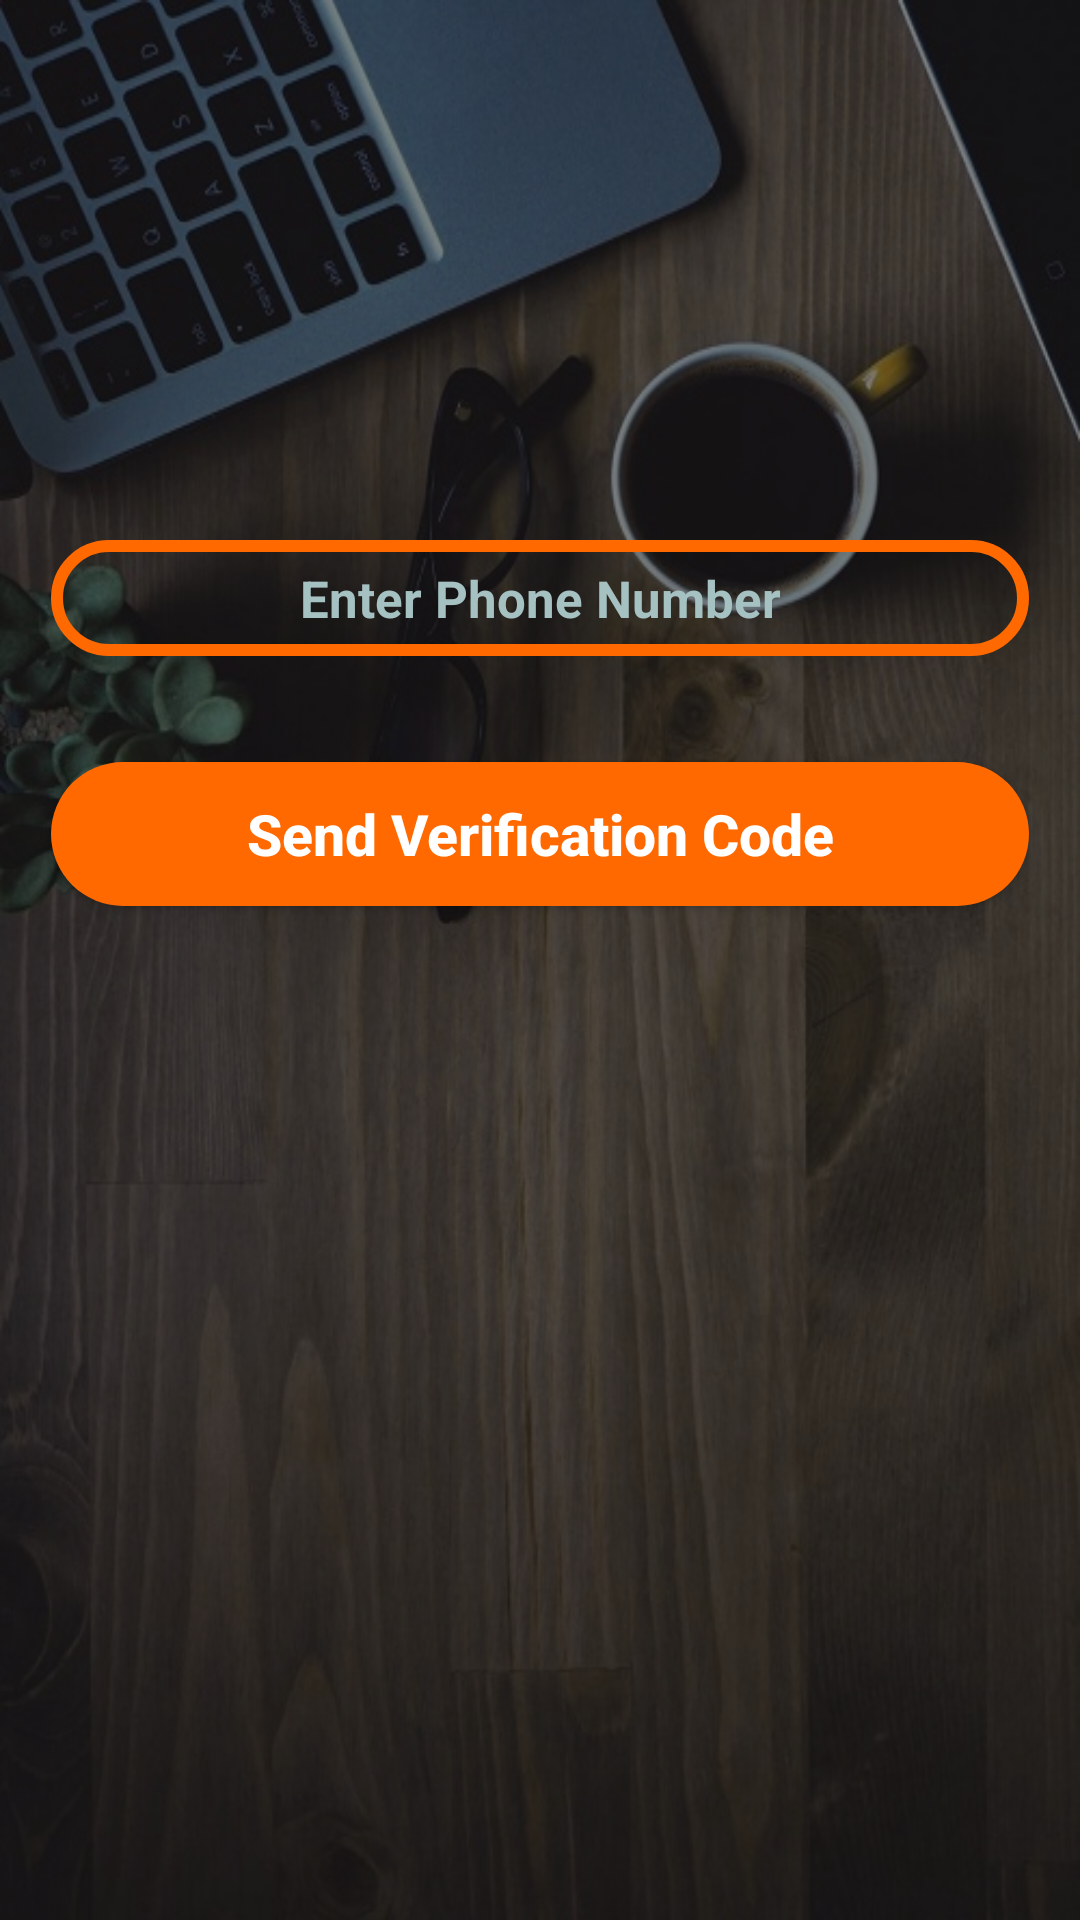

Layout XML and referenced resources for this Android screen:
<!-- AndroidManifest.xml: application theme AppTheme -->
<!-- res/layout/activity_phone_login.xml -->
<?xml version="1.0" encoding="utf-8"?>
<RelativeLayout xmlns:android="http://schemas.android.com/apk/res/android"
    xmlns:app="http://schemas.android.com/apk/res-auto"
    xmlns:tools="http://schemas.android.com/tools"
    android:layout_width="match_parent"
    android:layout_height="match_parent"
    tools:context=".Activities.PhoneLoginActivity"
    android:background="@drawable/phone_image">

    <EditText
        android:layout_width="match_parent"
        android:layout_height="wrap_content"
        android:id="@+id/phone_number_input"
        android:layout_alignParentStart="true"
        android:layout_marginStart="17dp"
        android:layout_marginEnd="17dp"
        android:layout_marginTop="180dp"
        android:background="@drawable/inputs2"
        android:padding="8dp"
        android:textColor="@color/colorAccent"
        android:textColorHint="#A6C1C1"
        android:hint="Enter Phone Number"
        android:textAllCaps="false"
        android:textSize="17sp"
        android:drawableStart="@drawable/phone"
        android:textAlignment="center"
        android:textStyle="bold" />

    <EditText
        android:layout_width="match_parent"
        android:layout_height="wrap_content"
        android:id="@+id/verification_code_input"
        android:layout_alignParentStart="true"
        android:layout_marginStart="17dp"
        android:layout_marginEnd="17dp"
        android:layout_marginTop="4dp"
        android:background="@drawable/inputs2"
        android:padding="5dp"
        android:hint="Enter Verification Code"
        android:textAllCaps="false"
        android:textSize="15sp"
        android:textColor="@color/colorAccent"
        android:textColorHint="#A6C1C1"
        android:drawableStart="@drawable/password"
        android:textAlignment="center"
        android:textStyle="bold"
        android:layout_below="@+id/phone_number_input"
        android:visibility="invisible" />

    <Button
        android:layout_width="match_parent"
        android:layout_height="wrap_content"
        android:id="@+id/send_ver_code_button"
        android:text="Send Verification Code"
        android:textAllCaps="false"
        android:layout_marginStart="17dp"
        android:layout_marginEnd="17dp"
        android:layout_marginTop="1dp"
        android:background="@drawable/button2"
        android:textColor="@android:color/background_light"
        android:textSize="19dp"
        android:textAlignment="center"
        android:textStyle="bold"
        android:layout_below="@+id/verification_code_input" />

    <Button
        android:layout_width="match_parent"
        android:layout_height="wrap_content"
        android:id="@+id/verify_button"
        android:text="Verify"
        android:textAllCaps="false"
        android:layout_marginStart="17dp"
        android:layout_marginEnd="17dp"
        android:layout_marginTop="1dp"
        android:background="@drawable/button2"
        android:textColor="@android:color/background_light"
        android:textSize="19dp"
        android:textAlignment="center"
        android:textStyle="bold"
        android:layout_below="@+id/send_ver_code_button"
        android:visibility="invisible" />

</RelativeLayout>
<!-- resources referenced by this layout -->
<resources>
  <color name="colorAccent">#FFFFFF</color>
  <!-- drawable button2 (drawable) -->
  <?xml version="1.0" encoding="utf-8"?>
  <shape xmlns:android="http://schemas.android.com/apk/res/android">
  
      <solid
          android:color="@color/colorButton">
  
      </solid>
  
      <corners
  
          android:radius="30dp">
  
      </corners>
  
  </shape>
  <!-- drawable inputs2 (drawable) -->
  <?xml version="1.0" encoding="utf-8"?>
  <shape xmlns:android="http://schemas.android.com/apk/res/android">
  
      <stroke
  
          android:color="@color/colorButton"
          android:width="4dp">
  
      </stroke>
      <corners
  
          android:radius="30dp">
  
      </corners>
  
  </shape>
  <!-- drawable phone_image: png bitmap (drawable, 506388 bytes) -->
  <style name="AppTheme" parent="Theme.AppCompat.Light.NoActionBar">
          
          <item name="colorPrimary">@color/colorPrimary</item>
          <item name="colorPrimaryDark">@color/colorPrimaryDark</item>
          <item name="colorAccent">@color/colorAccent</item>
          <item name="android:itemBackground">@color/colorPrimaryDark</item>
          <item name="colorControlActivated">@color/colorPrimaryDark</item>
      </style>
  <color name="colorButton">#FF6900</color>
  <color name="colorPrimary">#212121</color>
  <color name="colorPrimaryDark">#000000</color>
</resources>
